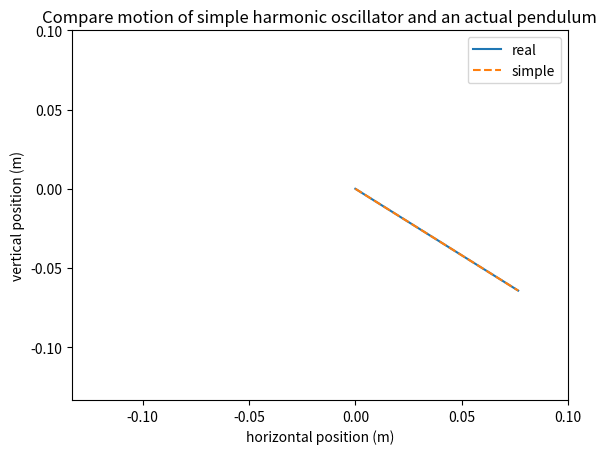

Write the Python code that produced this figure. (Note: this script raises an exception after producing the figure.)
'''
    ModSim 5790 P3: Pendulum
    Created by: Surya Kodali
    Additional help: scipy, matplotlib, numpy documentation, and stackoverflow
    Description: This program takes in user parameters and displays the 
    motion of both a simple harmonic oscillator and an actual pendulum 
    using the anlytical solution and numerical integration.
'''

import numpy as np 
import scipy.integrate as integrate
import matplotlib.pyplot as plt 
import matplotlib.animation as animation
import time
import math

def pendulum(thetaZero=30.0, damp=0.0, timeSpan=20.0, length=0.45, gravity=9.8, wZero=0.0):
    ''' ___________________________________________________________________________________
        All input parameters are of type float.
        thetaZero: initial displacement angle (degrees)
        damp: damping coefficient
        timeSpan: time length for simulation
        length: length of pendulum
        gravity: acceleration due to gravity
        wZero: initial angular velocity (degrees/s) (positive is cw)
        ___________________________________________________________________________________
        This function displays an animation comparing the pendulum motion 
        as described by two different versions of the second-order
        nonlinear ordinary differential equation:
        
        1. d^2(theta)/dt^2 + mu * d(theta)/dt + g * sin(theta)/L = 0
        
        Assuming neglibigle mass, small theta, and no damping the above 
        equation is simplified and can be analytically solved to get:
        
        2. theta = theta0 * cos(sqrt[g/L * t])
        
        Transforming eq1, we will numerically solve this system:
        
        3. d(theta)/dt = w                          theta(0) = theta0
           dw/dt = -mu * w - g * sin(theta)/L       w(0) = w0
           
           let y be a 1x2 matrix of the dependent variables
           theta and w. dy/dt is 1x2 matrix of the system of ODEs,
           with initial conditions y(0) = [thetaZero, wZero]
        ___________________________________________________________________________________
    '''
    # analytical solution for the motion of a pendulum with assumptions
    def choirBoy(theta0, t):
        return [theta0 * math.cos(math.sqrt(gravity * item / length)) for item in t]
    
    # jacobian 2x2 matrix for numerical solution
    def jacob(t, y):
        return [[0,1],[-gravity * math.cos(y[0]) / length, -damp]]

    # system of ordinary differential equations for the motion of a pendulum
    def hooligan(t, y):
        return [y[1], -damp * y[1] - gravity * math.sin(y[0]) / length]

    # check if parameters are negative
    if(thetaZero<0 or damp<0 or timeSpan<0 or length<0 or gravity<0 or wZero<0):
        raise Exception('Cannot enter a negative value!')
    
    # converts to radians
    thetaRad = np.radians(thetaZero)
    wRad = np.radians(wZero)
    
    # creates time range with increments
    t = np.arange(0,timeSpan, 1/60)
    
    # solves system of odes with Radau method and jacobian passed through
    res1 = integrate.solve_ivp(fun=hooligan, t_span=[np.min(t), np.max(t)], y0=[thetaRad, wRad], 
                               t_eval=t, method='Radau', jac=jacob)
    
    # res2 is analytical solution
    res2 = choirBoy(thetaRad, res1.t)
    displayMotion(res1, res2, timeSpan, length)

def displayMotion(res1, res2, timeSpan, length):
    '''
        displayMotion takes the results of the two methods of 
        solving for the pendulum motion and animates them.
    '''
    # convert values from polar to cartesian coordinates
    x, y = length*np.sin(res1.y[0]), -length*np.cos(res1.y[0])
    x2, y2 = length*np.sin(res2), -length*np.cos(res2)

    fig, ax = plt.subplots()
    line, = plt.plot([0,x[0]], [0, y[0]], label='real')
    point, = plt.plot([],[], 'ro')
    line2, = plt.plot([0,x2[0]], [0, y2[0]], '--', label='simple')
    point2, = plt.plot([],[], 'bo')
    plt.xlim(-length-length/3,length)
    plt.ylim(-length-length/3,length)
    plt.legend()
    plt.xlabel('horizontal position (m)')
    plt.ylabel('vertical position (m)')
    plt.title('Compare motion of simple harmonic oscillator and an actual pendulum')
    
    # returns each frame of animation
    def animate(frames):
        line.set_data([0, x[frames]], [0, y[frames]])
        point.set_data(x[frames], y[frames])
        line2.set_data([0, x2[frames]], [0, y2[frames]])
        point2.set_data(x2[frames], y2[frames])
        return line, point, line2, point2,
    
    # gets animation and seperates frames by interval in milliseconds, 
    # blit keeps background constant to save resources
    myAnimation = animation.FuncAnimation(fig, animate, frames=np.arange(0, len(y)-1), \
                                      interval=1/60*1000, blit=True, repeat=False)
    
    # show animation and calculate run time
    begin = time.time()
    plt.show()
    print(time.time()-begin)
    
if __name__ == '__main__':
    pendulum(damp = 0.2, wZero = 0, thetaZero=50, length=0.1)
    # pendulum()
    # pendulum(thetaZero=179.99, damp=0.2, timeSpan=20, wZero=0)
